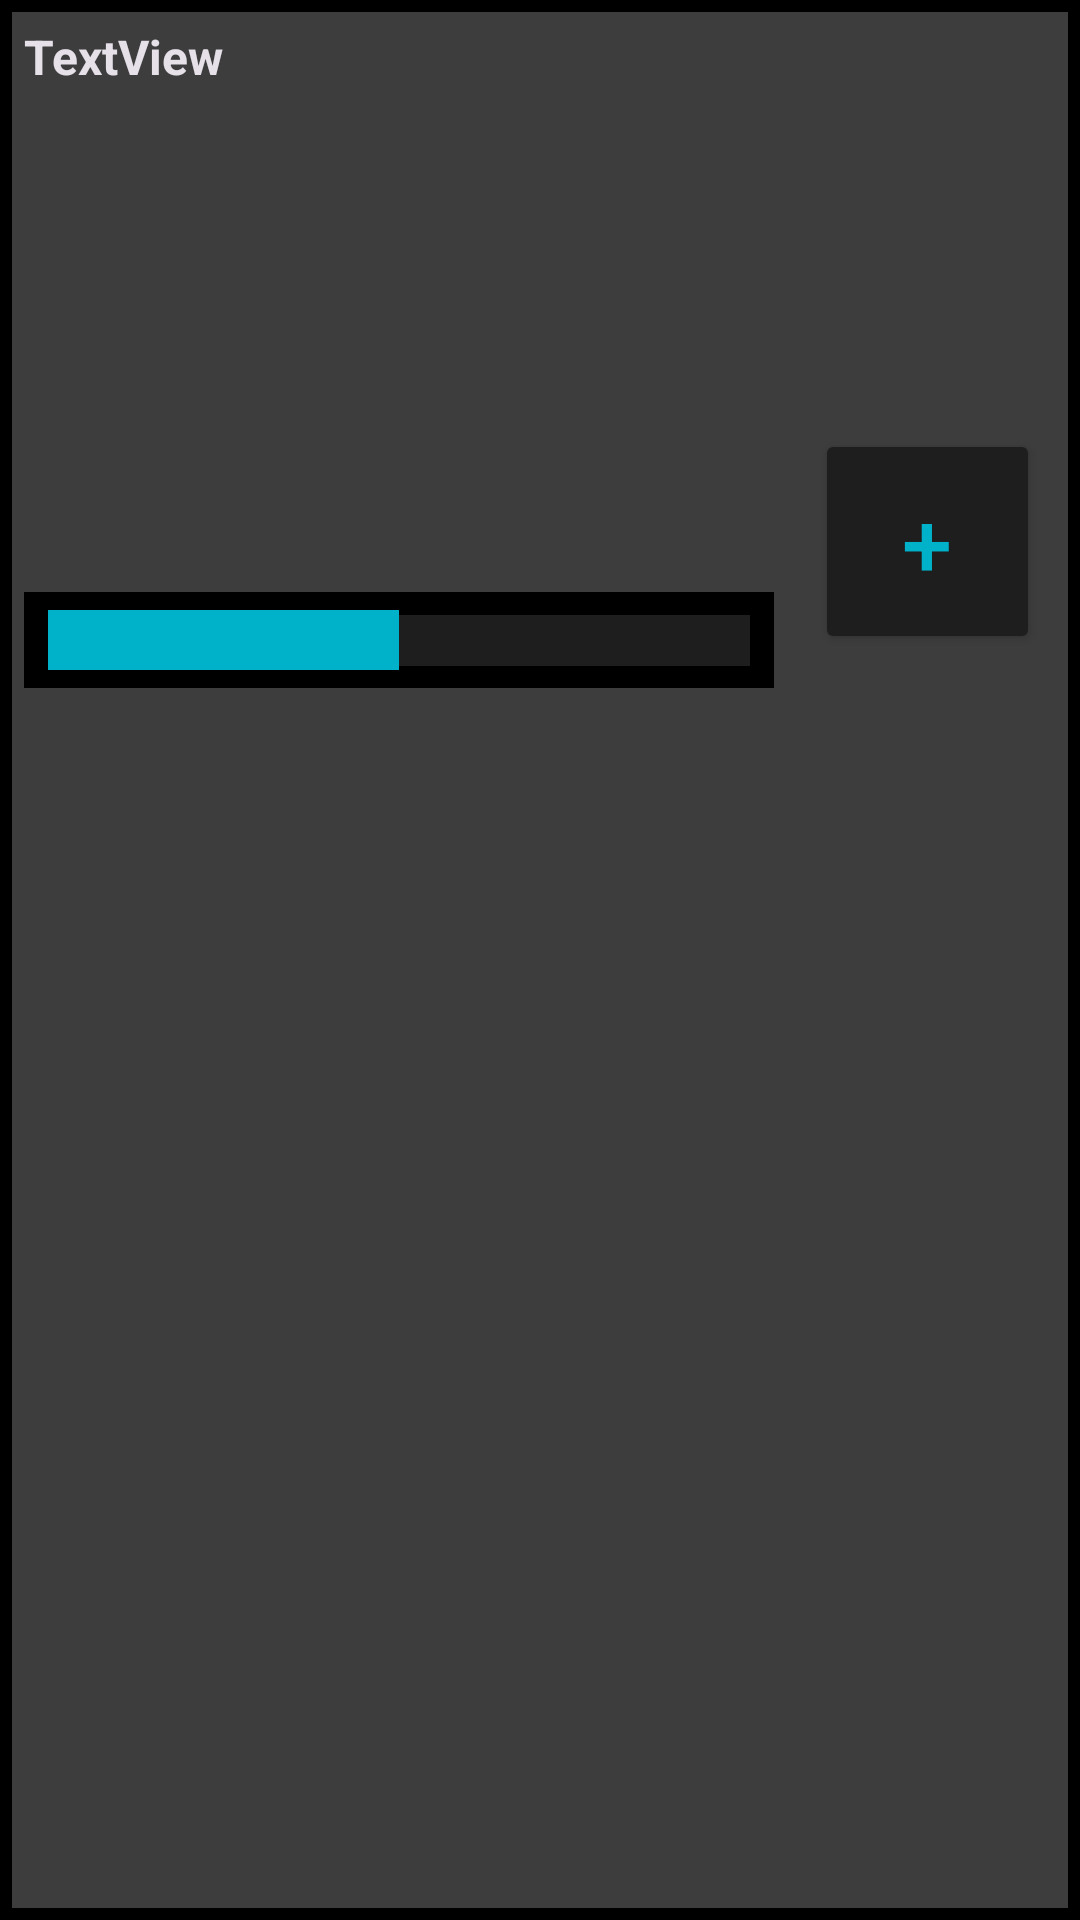

The Android layout XML behind this screen, and the referenced resources:
<!-- AndroidManifest.xml: application theme Theme.SchneiderRPG -->
<!-- res/layout/quest_layout.xml -->
<?xml version="1.0" encoding="utf-8"?>
<androidx.constraintlayout.widget.ConstraintLayout xmlns:android="http://schemas.android.com/apk/res/android"
    xmlns:app="http://schemas.android.com/apk/res-auto"
    xmlns:tools="http://schemas.android.com/tools"
    android:id="@+id/frameLayout"
    android:layout_width="match_parent"
    android:layout_height="match_parent"
    android:layout_margin="8dp"
    android:background="@drawable/outline_back"
    android:backgroundTint="@color/secondary_gray"
    android:backgroundTintMode="multiply"
    tools:context=".Skill_layout">

    <TextView
        android:id="@+id/questName"
        style="@style/Base.Theme.SchneiderRPG.Title"
        android:layout_width="250dp"
        android:layout_height="wrap_content"
        android:layout_margin="8dp"
        android:text="TextView"
        android:textSize="16sp"
        app:layout_constraintStart_toStartOf="parent"
        app:layout_constraintTop_toTopOf="parent" />

    <ProgressBar
        android:id="@+id/questProgress"
        style="?android:attr/progressBarStyleHorizontal"
        android:layout_width="250dp"
        android:layout_height="wrap_content"
        android:layout_marginStart="8dp"
        android:layout_marginTop="8dp"
        android:layout_marginBottom="16dp"
        android:background="@color/black"
        android:max="2"
        android:padding="8dp"
        android:progress="1"
        android:progressDrawable="@drawable/progress_bar"
        app:layout_constraintBottom_toBottomOf="parent"
        app:layout_constraintStart_toStartOf="parent"
        app:layout_constraintTop_toBottomOf="@+id/questName"
        app:layout_constraintVertical_bias="0.288" />

    <Button
        android:id="@+id/addProgressButton"
        android:layout_width="75dp"
        android:layout_height="75dp"
        android:backgroundTint="@color/primary_gray"
        android:text="+"
        android:textColor="@color/primary"
        android:textSize="30sp"
        app:layout_constraintBottom_toBottomOf="parent"
        app:layout_constraintEnd_toEndOf="parent"
        app:layout_constraintStart_toEndOf="@+id/questProgress"
        app:layout_constraintTop_toTopOf="parent"
        app:layout_constraintVertical_bias="0.253" />
</androidx.constraintlayout.widget.ConstraintLayout>
<!-- resources referenced by this layout -->
<resources>
  <color name="black">#FF000000</color>
  <color name="primary">#00B2C9</color>
  <color name="primary_gray">#1e1e1e</color>
  <color name="secondary_gray">#3D3D3D</color>
  <!-- drawable outline_back (drawable) -->
  <?xml version="1.0" encoding="utf-8"?>
      <shape xmlns:android="http://schemas.android.com/apk/res/android" android:shape="rectangle" >
          <solid android:color="@color/white" />
          <stroke android:width="4dp" android:color="#000000"/>
      </shape>
  <!-- drawable progress_bar (drawable) -->
  <?xml version="1.0" encoding="utf-8"?>
  <layer-list xmlns:android="http://schemas.android.com/apk/res/android">
  
      <item
          android:id="@android:id/background"
          android:gravity="center_vertical|fill_horizontal">
          <shape android:shape="rectangle">
              <size android:height="17dp"/>
              <solid android:color="@color/primary_gray"/>
          </shape>
      </item>
  
      <item
          android:id="@android:id/progress"
          android:gravity="center_vertical|fill_horizontal">
          <scale android:scaleWidth="100%">
              <shape android:shape="rectangle">
                  <size android:height="20dp"/>
                  <solid android:color="@color/primary"/>
              </shape>
          </scale>
      </item>
  
      <item android:id="@+id/linesLayer">
          <layer-list/>
      </item>
  
  </layer-list>
  <style name="Base.Theme.SchneiderRPG.Title" parent="TextAppearance.Material3.HeadlineSmall">
          <item name="android:textSize">36sp</item>
          <item name="android:textStyle">bold</item>
  
  
      </style>
  <style name="Theme.SchneiderRPG" parent="Base.Theme.SchneiderRPG" />
  <color name="white">#FFFFFFFF</color>
  <style name="Base.Theme.SchneiderRPG" parent="Theme.Material3.Dark.NoActionBar">
          
          <item name="android:colorBackground">#121212</item>
          <item name="android:statusBarColor">#00000000</item>
  
          <item name="windowActionBar">false</item>
          <item name="windowNoTitle">true</item>
  
          
      </style>
</resources>
